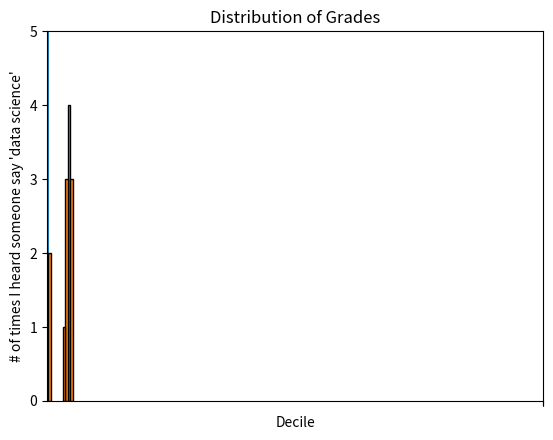

Source code (Python): (Note: this script raises an exception after producing the figure.)
from matplotlib import pyplot as plt

years = [1950, 1960, 1970, 1980, 1990, 2000, 2010]
gdp = [300.2, 543.3, 1075.9, 2862.5, 5979.6, 10289.7, 14958.3]

# create a line chart, years on x-axis, gdp on y-axis
plt.plot(years, gdp, color='green', marker='o', linestyle='solid')
plt.title("Nominal GDP")
plt.ylabel("Billions of Dollars")
plt.xlabel("Year")
plt.show()

"""Bar Charts"""
movies = ["Annie Hall", "Ben-Hur", "Casablanca", "Gandhi", "West Side Story"]
num_oscars = [5, 11, 3, 8, 10]
# plot bars with left x-coordinates [0, 1, 2, 3, 4], heights [num_oscars]
plt.bar(range(len(movies)), num_oscars)
plt.title("Top Movies")
plt.ylabel("Number of Awards")
plt.xticks(range(len(movies)), movies)
plt.show()

from collections import Counter
grades = [83, 95, 91, 87, 70, 0, 85, 82, 100, 67, 73, 77, 0]
histogram = Counter(min(grade//10 * 10, 90) for grade in grades)

plt.bar([x + 5 for x in histogram.keys()],
       histogram.values(),
       10,
       edgecolor=(0,0,0))
plt.axis([-5, 105, 0, 5])

plt.xticks([10 * i for i in range(11)])
plt.xlabel("Decile")
plt.ylabel("# of Students")
plt.title("Distribution of Grades")
plt.show()

"""Misleading graphs"""
mentions = [500, 505]
years = [2017, 2018]

plt.bar(years, mentions, 0.8)
plt.xticks(years)
plt.ylabel("# of times I heard someone say 'data science'")

plt.ticklabel_format(useOffset=False)

plt.axis([2016.5, 2018.5, 499, 506])
plt.title("Look at the 'Huge' Increase!")
plt.show()

"""Scatterplots"""
friends = [ 70,  65,  72,  63,  71,  64,  60,  64,  67]
minutes = [175, 170, 205, 120, 220, 130, 105, 145, 190]
labels =  ['a', 'b', 'c', 'd', 'e', 'f', 'g', 'h', 'i']

plt.scatter(friends, minutes)

for label, friend_count, minute_count in zip(labels, friends, minutes):
  plt.annotate(label, 
               xy = (friend_count, minute_count),
              xytext = (5, -5),
              textcoords = "offset points")

plt.title("Daily Minutes vs. Number of Friends")
plt.xlabel("# of Friends")
plt.ylabel("Daily minutes spent on site")
plt.show()

